2-way image classification set "seg_dataset" from GitHub (sole12343/JLU-ONFH-Dataset); label vocabulary: health, onfh.

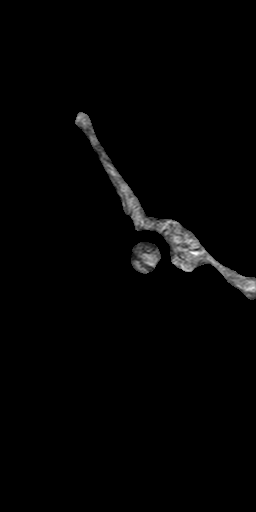
Label: onfh

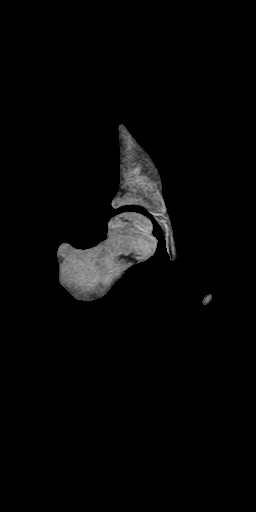
Label: onfh

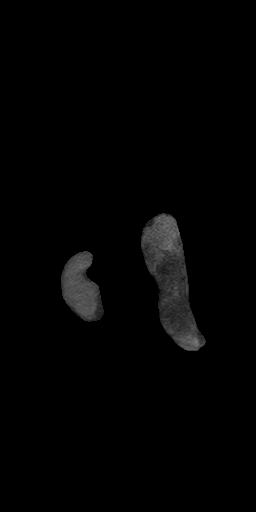
Label: health

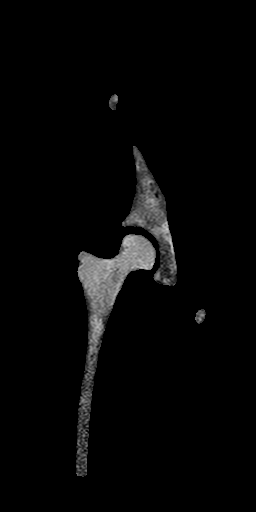
Label: health

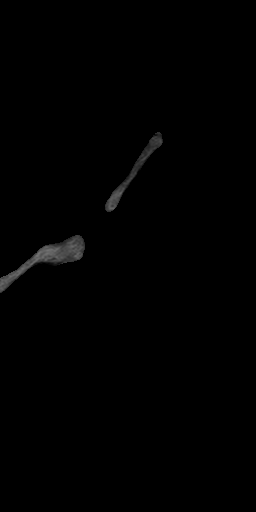
Label: health

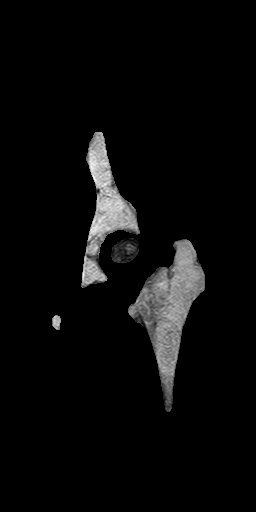
Label: onfh
